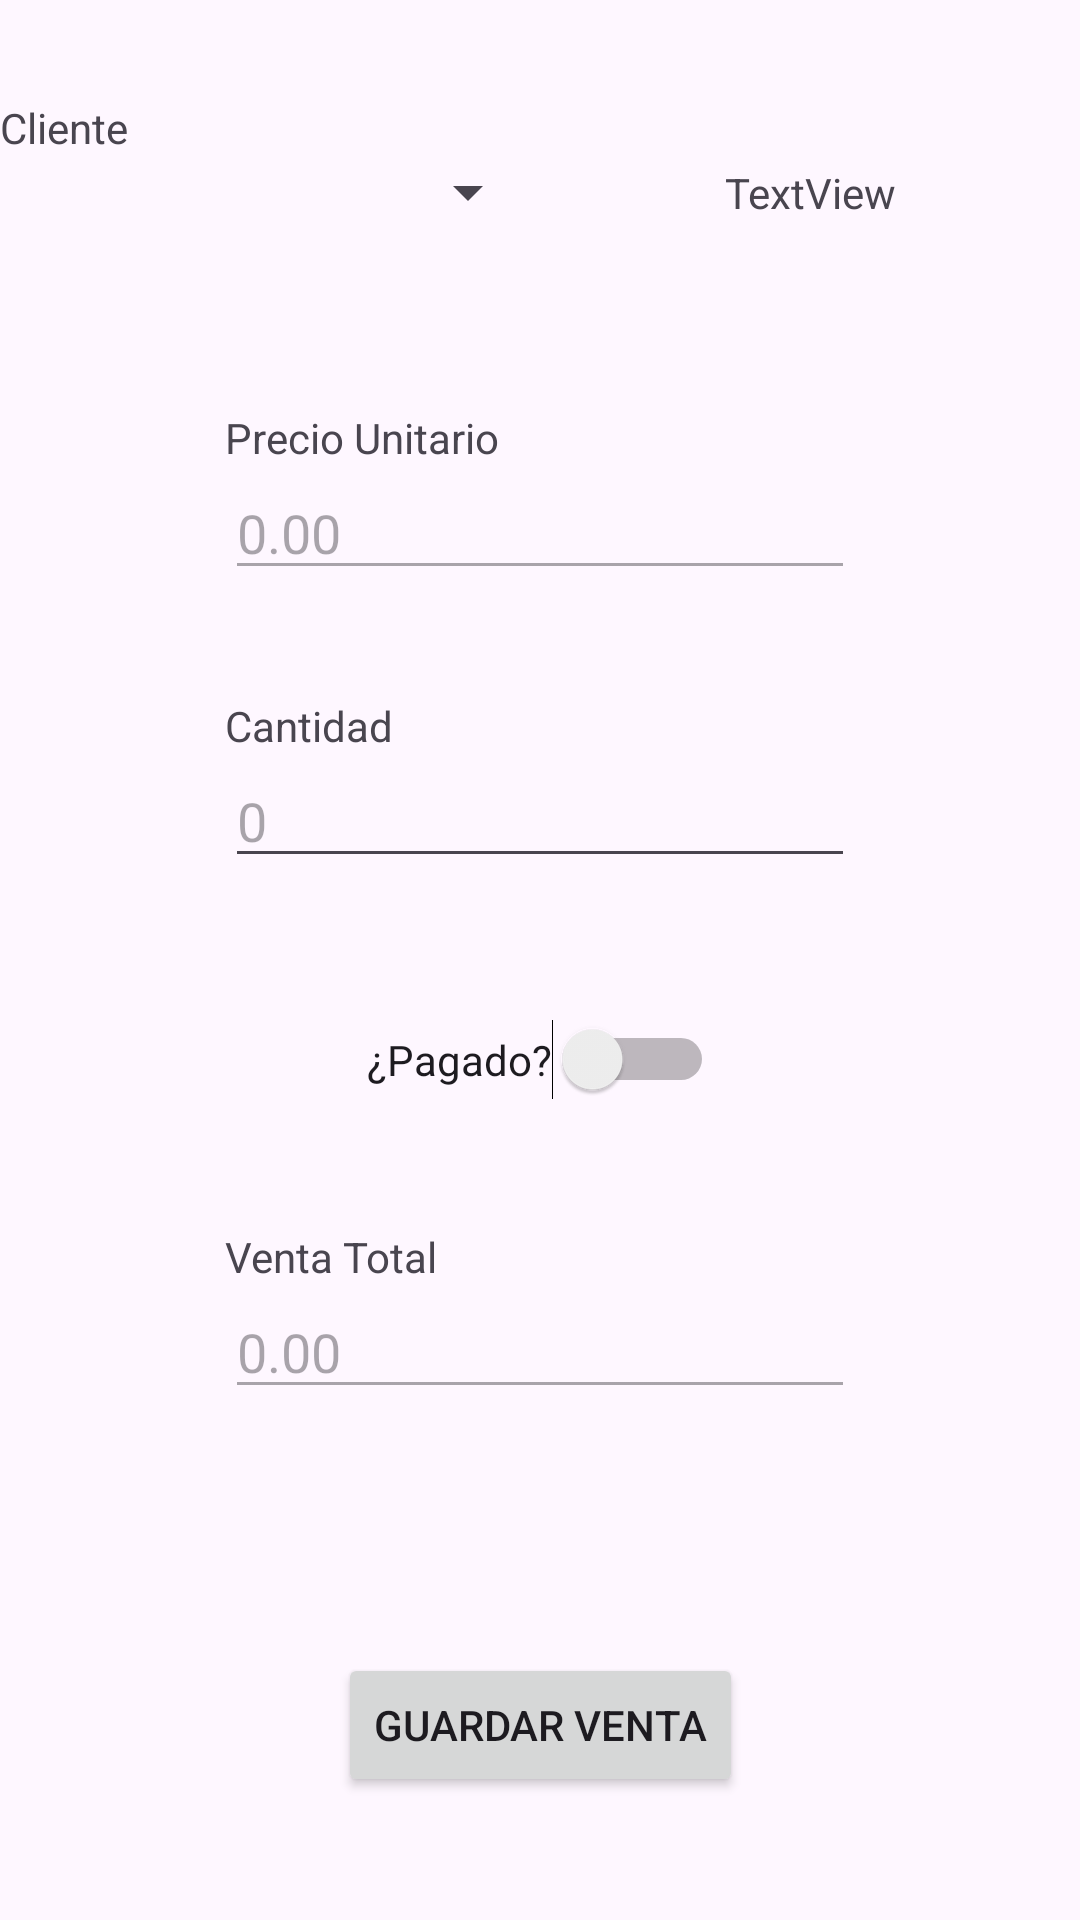

Layout XML and referenced resources for this Android screen:
<!-- AndroidManifest.xml: application theme Theme.ProyectoIntegradorAppsMoviles -->
<!-- res/layout/fragment_registrar_venta.xml -->
<?xml version="1.0" encoding="utf-8"?>
<androidx.constraintlayout.widget.ConstraintLayout xmlns:android="http://schemas.android.com/apk/res/android"
    xmlns:app="http://schemas.android.com/apk/res-auto"
    xmlns:tools="http://schemas.android.com/tools"
    android:layout_width="match_parent"
    android:layout_height="match_parent"
    tools:context=".fragments.RegistrarVentaFragment" >

    <androidx.constraintlayout.widget.Guideline
        android:id="@+id/guideline3"
        android:layout_width="wrap_content"
        android:layout_height="wrap_content"
        android:orientation="vertical"
        app:layout_constraintGuide_percent="0.5" />

    <androidx.constraintlayout.widget.Guideline
        android:id="@+id/guideline4"
        android:layout_width="wrap_content"
        android:layout_height="wrap_content"
        android:orientation="horizontal"
        app:layout_constraintGuide_percent="0.2" />

    <androidx.constraintlayout.widget.Guideline
        android:id="@+id/guideline5"
        android:layout_width="wrap_content"
        android:layout_height="wrap_content"
        android:orientation="horizontal"
        app:layout_constraintGuide_percent="0.5" />

    <androidx.constraintlayout.widget.Guideline
        android:id="@+id/guideline6"
        android:layout_width="wrap_content"
        android:layout_height="wrap_content"
        android:orientation="horizontal"
        app:layout_constraintGuide_percent="0.60328317" />

    <androidx.constraintlayout.widget.Guideline
        android:id="@+id/guideline7"
        android:layout_width="wrap_content"
        android:layout_height="wrap_content"
        android:orientation="horizontal"
        app:layout_constraintGuide_percent="0.8" />

    <Spinner
        android:id="@+id/spinnerListadoClientes"
        android:layout_width="0dp"
        android:layout_height="wrap_content"
        app:layout_constraintBottom_toTopOf="@+id/guideline4"
        app:layout_constraintEnd_toStartOf="@+id/guideline3"
        app:layout_constraintStart_toStartOf="parent"
        app:layout_constraintTop_toTopOf="parent" />

    <TextView
        android:id="@+id/textNombreCienteCOmpletoSeleccionado"
        android:layout_width="wrap_content"
        android:layout_height="wrap_content"
        android:text="TextView"
        app:layout_constraintBottom_toTopOf="@+id/guideline4"
        app:layout_constraintEnd_toEndOf="parent"
        app:layout_constraintStart_toStartOf="@+id/guideline3"
        app:layout_constraintTop_toTopOf="parent" />

    <TextView
        android:id="@+id/textView2"
        android:layout_width="wrap_content"
        android:layout_height="wrap_content"
        android:text="Cliente"
        app:layout_constraintBottom_toTopOf="@+id/spinnerListadoClientes"
        app:layout_constraintEnd_toStartOf="@+id/guideline3"
        app:layout_constraintHorizontal_bias="0.0"
        app:layout_constraintStart_toStartOf="parent"
        app:layout_constraintTop_toTopOf="parent"
        app:layout_constraintVertical_bias="1.0" />

    <TextView
        android:id="@+id/textView3"
        android:layout_width="wrap_content"
        android:layout_height="wrap_content"
        android:text="Precio Unitario"
        app:layout_constraintBottom_toTopOf="@+id/editTextPrecioUnitario"
        app:layout_constraintEnd_toStartOf="@+id/guideline3"
        app:layout_constraintHorizontal_bias="0.0"
        app:layout_constraintStart_toStartOf="@+id/editTextPrecioUnitario" />

    <EditText
        android:id="@+id/editTextPrecioUnitario"
        android:layout_width="wrap_content"
        android:layout_height="wrap_content"
        android:ems="10"
        android:enabled="false"
        android:hint="0.00"
        android:inputType="numberDecimal"
        android:text="0.00"
        app:layout_constraintBottom_toTopOf="@+id/guideline8"
        app:layout_constraintEnd_toEndOf="parent"
        app:layout_constraintStart_toStartOf="parent"
        app:layout_constraintTop_toTopOf="@+id/guideline4" />

    <EditText
        android:id="@+id/editTextCantidadVenta"
        android:layout_width="wrap_content"
        android:layout_height="wrap_content"
        android:ems="10"
        android:hint="0"
        android:inputType="number"
        app:layout_constraintBottom_toTopOf="@+id/guideline5"
        app:layout_constraintEnd_toEndOf="parent"
        app:layout_constraintStart_toStartOf="parent"
        app:layout_constraintTop_toTopOf="@+id/guideline8" />

    <TextView
        android:id="@+id/textView5"
        android:layout_width="wrap_content"
        android:layout_height="wrap_content"
        android:text="Cantidad"
        app:layout_constraintBottom_toTopOf="@+id/editTextCantidadVenta"
        app:layout_constraintEnd_toEndOf="parent"
        app:layout_constraintHorizontal_bias="0.0"
        app:layout_constraintStart_toStartOf="@+id/editTextCantidadVenta"
        app:layout_constraintTop_toTopOf="@+id/guideline8"
        app:layout_constraintVertical_bias="1.0" />

    <Switch
        android:id="@+id/switchVentaPagada"
        android:layout_width="wrap_content"
        android:layout_height="wrap_content"
        android:text="¿Pagado?"
        app:layout_constraintBottom_toTopOf="@+id/guideline6"
        app:layout_constraintEnd_toEndOf="parent"
        app:layout_constraintStart_toStartOf="parent"
        app:layout_constraintTop_toTopOf="@+id/guideline5" />

    <Button
        android:id="@+id/botonGuardarVenta"
        android:layout_width="wrap_content"
        android:layout_height="wrap_content"
        android:text="Guardar Venta"
        app:layout_constraintBottom_toBottomOf="parent"
        app:layout_constraintEnd_toEndOf="parent"
        app:layout_constraintStart_toStartOf="parent"
        app:layout_constraintTop_toTopOf="@+id/guideline7"
        app:layout_constraintVertical_bias="0.489" />

    <EditText
        android:id="@+id/editTextVentaTotal"
        android:layout_width="wrap_content"
        android:layout_height="wrap_content"
        android:ems="10"
        android:enabled="false"
        android:inputType="numberDecimal"
        android:text="0.00"
        app:layout_constraintBottom_toTopOf="@+id/guideline7"
        app:layout_constraintEnd_toEndOf="parent"
        app:layout_constraintStart_toStartOf="parent"
        app:layout_constraintTop_toTopOf="@+id/guideline6" />

    <TextView
        android:id="@+id/textView7"
        android:layout_width="wrap_content"
        android:layout_height="wrap_content"
        android:text="Venta Total"
        app:layout_constraintBottom_toTopOf="@+id/editTextVentaTotal"
        app:layout_constraintEnd_toEndOf="parent"
        app:layout_constraintHorizontal_bias="0.0"
        app:layout_constraintStart_toStartOf="@+id/editTextVentaTotal"
        app:layout_constraintTop_toTopOf="@+id/guideline6"
        app:layout_constraintVertical_bias="1.0" />

    <androidx.constraintlayout.widget.Guideline
        android:id="@+id/guideline8"
        android:layout_width="wrap_content"
        android:layout_height="wrap_content"
        android:orientation="horizontal"
        app:layout_constraintGuide_percent="0.35" />

</androidx.constraintlayout.widget.ConstraintLayout>
<!-- resources referenced by this layout -->
<resources>
  <style name="Theme.ProyectoIntegradorAppsMoviles" parent="Base.Theme.ProyectoIntegradorAppsMoviles" />
  <style name="Base.Theme.ProyectoIntegradorAppsMoviles" parent="Theme.Material3.DayNight.NoActionBar">
          
          
      </style>
</resources>
